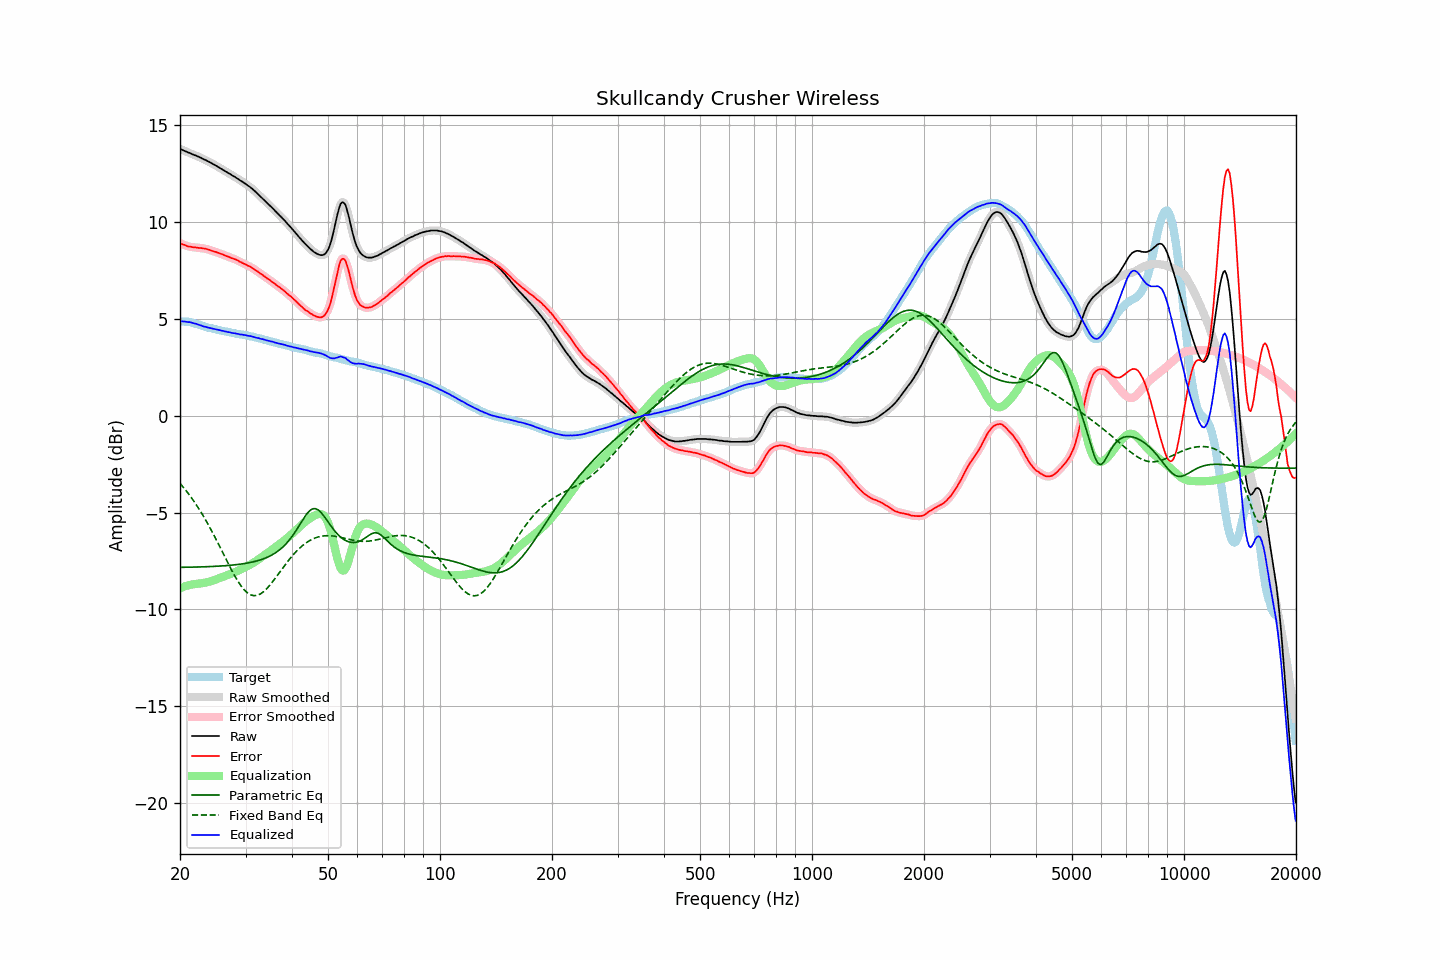

Data behind this chart, as committed beside it:
frequency, raw, error, smoothed, error_smoothed, equalization, parametric_eq, fixed_band_eq, equalized_raw, equalized_smoothed, target
20.00, 13.78, 8.91, 13.78, 8.91, -8.90, -7.83, -3.49, 4.88, 4.88, 4.88
20.20, 13.74, 8.88, 13.74, 8.87, -8.87, -7.83, -3.59, 4.87, 4.87, 4.87
20.40, 13.70, 8.84, 13.70, 8.84, -8.84, -7.83, -3.68, 4.86, 4.86, 4.87
20.61, 13.67, 8.82, 13.67, 8.81, -8.81, -7.82, -3.79, 4.86, 4.86, 4.86
20.81, 13.63, 8.78, 13.63, 8.78, -8.78, -7.82, -3.89, 4.85, 4.85, 4.85
21.02, 13.59, 8.74, 13.60, 8.75, -8.76, -7.82, -4.00, 4.83, 4.84, 4.85
21.23, 13.57, 8.74, 13.56, 8.73, -8.74, -7.82, -4.11, 4.84, 4.83, 4.83
21.44, 13.53, 8.72, 13.53, 8.71, -8.72, -7.82, -4.22, 4.81, 4.81, 4.81
21.66, 13.49, 8.70, 13.49, 8.70, -8.70, -7.82, -4.34, 4.79, 4.79, 4.79
21.87, 13.45, 8.69, 13.46, 8.69, -8.69, -7.81, -4.46, 4.76, 4.77, 4.76
22.09, 13.43, 8.69, 13.42, 8.68, -8.68, -7.81, -4.58, 4.75, 4.74, 4.74
22.31, 13.39, 8.67, 13.39, 8.67, -8.67, -7.81, -4.71, 4.72, 4.72, 4.72
22.54, 13.35, 8.66, 13.36, 8.66, -8.66, -7.81, -4.84, 4.69, 4.69, 4.69
22.76, 13.32, 8.66, 13.31, 8.65, -8.65, -7.80, -4.97, 4.67, 4.66, 4.66
22.99, 13.27, 8.64, 13.28, 8.65, -8.64, -7.80, -5.11, 4.63, 4.63, 4.63
23.22, 13.23, 8.63, 13.24, 8.63, -8.63, -7.80, -5.25, 4.60, 4.61, 4.60
23.45, 13.20, 8.62, 13.19, 8.62, -8.61, -7.80, -5.39, 4.59, 4.58, 4.58
23.69, 13.15, 8.59, 13.16, 8.60, -8.59, -7.79, -5.54, 4.56, 4.56, 4.56
23.92, 13.11, 8.57, 13.11, 8.57, -8.57, -7.79, -5.68, 4.54, 4.54, 4.54
24.16, 13.07, 8.54, 13.07, 8.54, -8.55, -7.79, -5.84, 4.53, 4.52, 4.53
24.40, 13.02, 8.51, 13.02, 8.52, -8.52, -7.78, -5.99, 4.50, 4.50, 4.51
24.65, 12.97, 8.48, 12.98, 8.49, -8.49, -7.78, -6.15, 4.48, 4.48, 4.49
24.89, 12.93, 8.46, 12.93, 8.46, -8.46, -7.77, -6.31, 4.47, 4.47, 4.47
25.14, 12.88, 8.44, 12.88, 8.43, -8.43, -7.77, -6.47, 4.45, 4.45, 4.45
25.39, 12.83, 8.41, 12.83, 8.41, -8.40, -7.77, -6.64, 4.43, 4.43, 4.43
25.65, 12.78, 8.37, 12.78, 8.37, -8.37, -7.76, -6.80, 4.41, 4.41, 4.41
25.91, 12.73, 8.35, 12.73, 8.34, -8.34, -7.75, -6.97, 4.39, 4.39, 4.38
26.16, 12.68, 8.31, 12.68, 8.31, -8.31, -7.75, -7.14, 4.37, 4.37, 4.37
26.43, 12.63, 8.28, 12.63, 8.28, -8.28, -7.74, -7.30, 4.36, 4.35, 4.35
26.69, 12.58, 8.24, 12.58, 8.24, -8.25, -7.74, -7.47, 4.34, 4.34, 4.34
26.96, 12.53, 8.21, 12.54, 8.21, -8.21, -7.73, -7.63, 4.32, 4.32, 4.32
27.23, 12.49, 8.18, 12.48, 8.18, -8.18, -7.72, -7.80, 4.31, 4.30, 4.31
27.50, 12.43, 8.14, 12.44, 8.15, -8.15, -7.72, -7.96, 4.28, 4.29, 4.29
27.77, 12.38, 8.11, 12.39, 8.11, -8.12, -7.71, -8.11, 4.27, 4.27, 4.27
28.05, 12.34, 8.08, 12.33, 8.09, -8.08, -7.70, -8.26, 4.26, 4.25, 4.26
28.33, 12.28, 8.05, 12.28, 8.05, -8.04, -7.69, -8.40, 4.24, 4.24, 4.23
28.62, 12.23, 8.02, 12.23, 8.01, -8.01, -7.68, -8.54, 4.23, 4.22, 4.22
28.90, 12.17, 7.96, 12.17, 7.97, -7.97, -7.67, -8.67, 4.20, 4.21, 4.21
29.19, 12.12, 7.93, 12.12, 7.92, -7.93, -7.66, -8.79, 4.19, 4.19, 4.19
29.48, 12.07, 7.88, 12.07, 7.88, -7.89, -7.64, -8.89, 4.18, 4.18, 4.19
29.78, 12.01, 7.84, 12.01, 7.84, -7.85, -7.63, -8.99, 4.17, 4.17, 4.17
30.08, 11.96, 7.80, 11.96, 7.80, -7.80, -7.62, -9.07, 4.16, 4.15, 4.16
30.38, 11.89, 7.75, 11.90, 7.76, -7.76, -7.60, -9.15, 4.13, 4.14, 4.14
30.68, 11.84, 7.72, 11.84, 7.72, -7.72, -7.59, -9.20, 4.12, 4.12, 4.12
30.99, 11.78, 7.69, 11.78, 7.68, -7.67, -7.57, -9.25, 4.11, 4.11, 4.10
31.30, 11.71, 7.63, 11.71, 7.63, -7.62, -7.55, -9.27, 4.09, 4.09, 4.08
31.61, 11.64, 7.57, 11.64, 7.57, -7.57, -7.53, -9.29, 4.07, 4.07, 4.07
31.93, 11.56, 7.52, 11.56, 7.52, -7.52, -7.51, -9.28, 4.04, 4.04, 4.04
32.24, 11.48, 7.46, 11.48, 7.46, -7.46, -7.49, -9.27, 4.02, 4.02, 4.02
32.57, 11.41, 7.41, 11.41, 7.41, -7.41, -7.47, -9.24, 4.01, 4.00, 4.00
32.89, 11.32, 7.33, 11.33, 7.35, -7.35, -7.44, -9.20, 3.97, 3.98, 3.99
33.22, 11.25, 7.30, 11.25, 7.29, -7.29, -7.41, -9.15, 3.96, 3.96, 3.96
33.55, 11.17, 7.23, 11.17, 7.23, -7.23, -7.38, -9.08, 3.94, 3.94, 3.94
33.89, 11.08, 7.17, 11.09, 7.17, -7.17, -7.35, -9.01, 3.91, 3.92, 3.91
34.23, 11.00, 7.10, 11.00, 7.11, -7.11, -7.32, -8.93, 3.89, 3.89, 3.90
34.57, 10.92, 7.05, 10.92, 7.05, -7.05, -7.28, -8.83, 3.87, 3.87, 3.87
34.92, 10.84, 7.00, 10.84, 6.99, -6.99, -7.24, -8.74, 3.85, 3.85, 3.85
35.27, 10.76, 6.93, 10.76, 6.93, -6.93, -7.20, -8.63, 3.83, 3.83, 3.83
35.62, 10.68, 6.87, 10.68, 6.87, -6.87, -7.15, -8.53, 3.81, 3.81, 3.81
35.97, 10.59, 6.81, 10.59, 6.81, -6.81, -7.10, -8.42, 3.78, 3.78, 3.78
... 635 more rows
